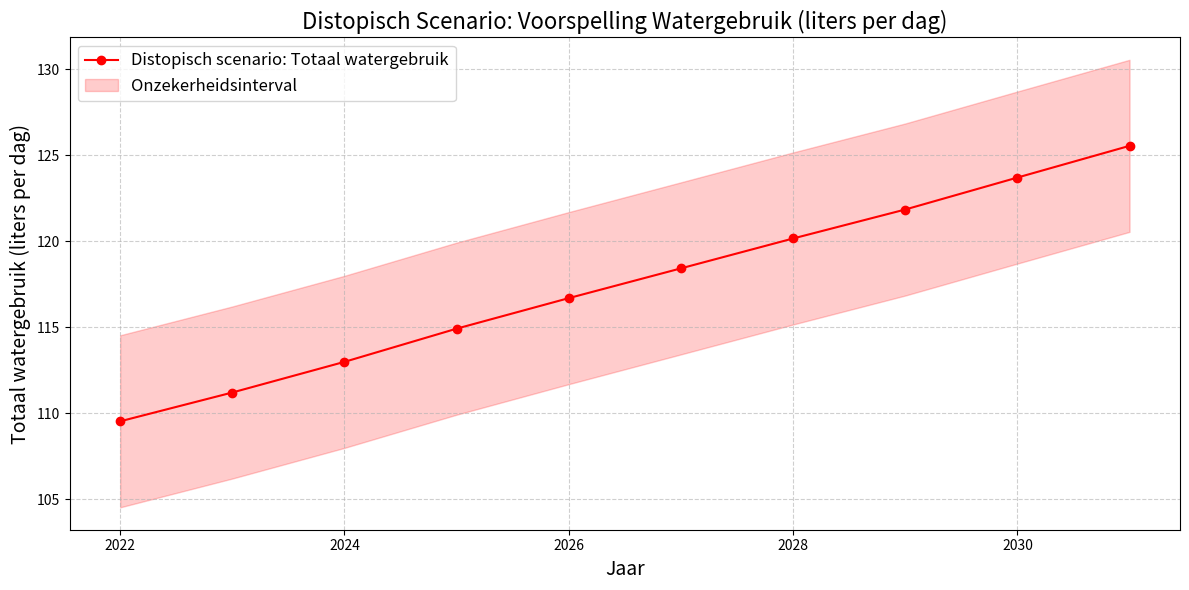

The matplotlib source for this figure:
import numpy as np
import matplotlib.pyplot as plt

# Slechter watermanagement: verwachte stijging in waterverbruik
data_distopisch = {
    "Douche": {"mean": 50, "increase_rate": 0.20},  # 20% meer in 10 jaar
    "Toilet": {"mean": 35, "increase_rate": 0.15},  # 15% meer in 10 jaar
    "Overig": {"mean": 24.5, "increase_rate": 0.10},  # 10% meer in 10 jaar
}

# Parameters voor de simulatie
n_simulations = 10000  # Hoe vaak wordt gesimuleerd
future_years = 10  # Voorspelling voor 10 jaar vooruit
simulated_totals_distopisch = []

# Simuleer waterverbruik voor de komende 10 jaar
for year in range(future_years):
    yearly_total = 0
    for stats in data_distopisch.values():
        mean = stats["mean"] * (1 + stats["increase_rate"] * (year / future_years))  # Jaarlijkse stijging
        std = mean * 0.1  # Onzekerheid is 10% van de waarde
        simulated_category = np.random.normal(mean, std, n_simulations)  # Maak simulaties
        yearly_total += np.mean(simulated_category)  # Voeg gemiddelde toe
    simulated_totals_distopisch.append(yearly_total)

# Maak de grafiek van het distopische scenario
years = np.arange(2022, 2022 + future_years)

plt.figure(figsize=(12, 6))
plt.plot(years, simulated_totals_distopisch, marker='o', color='red', label="Distopisch scenario: Totaal watergebruik")
plt.fill_between(
    years,
    np.array(simulated_totals_distopisch) - 5,  # Onzekerheidsmarge
    np.array(simulated_totals_distopisch) + 5,
    color='red',
    alpha=0.2,
    label="Onzekerheidsinterval"
)
plt.title("Distopisch Scenario: Voorspelling Watergebruik (liters per dag)", fontsize=16)
plt.xlabel("Jaar", fontsize=14)
plt.ylabel("Totaal watergebruik (liters per dag)", fontsize=14)
plt.grid(True, linestyle='--', alpha=0.6)
plt.legend(fontsize=12)
plt.tight_layout()
plt.show()
